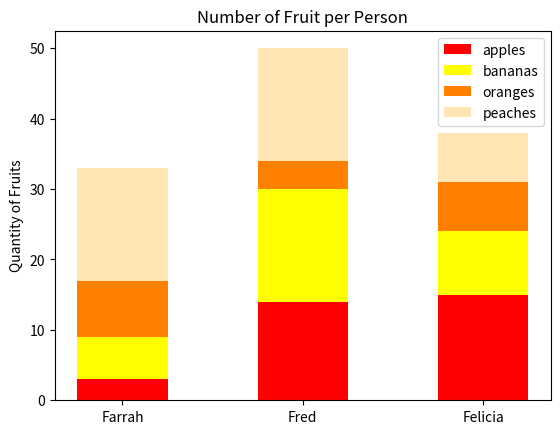

The matplotlib source for this figure:
#!/usr/bin/env python3
import numpy as np
import matplotlib.pyplot as plt

np.random.seed(5)
fruit = np.random.randint(0, 20, (4,3))
plt.ylabel("Quantity of Fruits")
plt.yticks(np.arange(0, 81, 10))
plt.title("Number of Fruit per Person")

people = ['Farrah', 'Fred', 'Felicia']
colors = ['red', 'yellow', '#ff8000', '#ffe5b4']
fruit_names = ['apples', 'bananas', 'oranges', 'peaches']


plt.bar(people, fruit[0], color=colors[0], width=0.5, label=fruit_names[0])

plt.bar(people, fruit[1], bottom=fruit[0], color=colors[1], width=0.5, label=fruit_names[1])
plt.bar(people, fruit[2], bottom=np.sum(fruit[:2], axis=0), color=colors[2], width=0.5, label=fruit_names[2])
plt.bar(people, fruit[3], bottom=np.sum(fruit[:3], axis=0), color=colors[3], width=0.5, label=fruit_names[3])

plt.legend()
plt.show()
